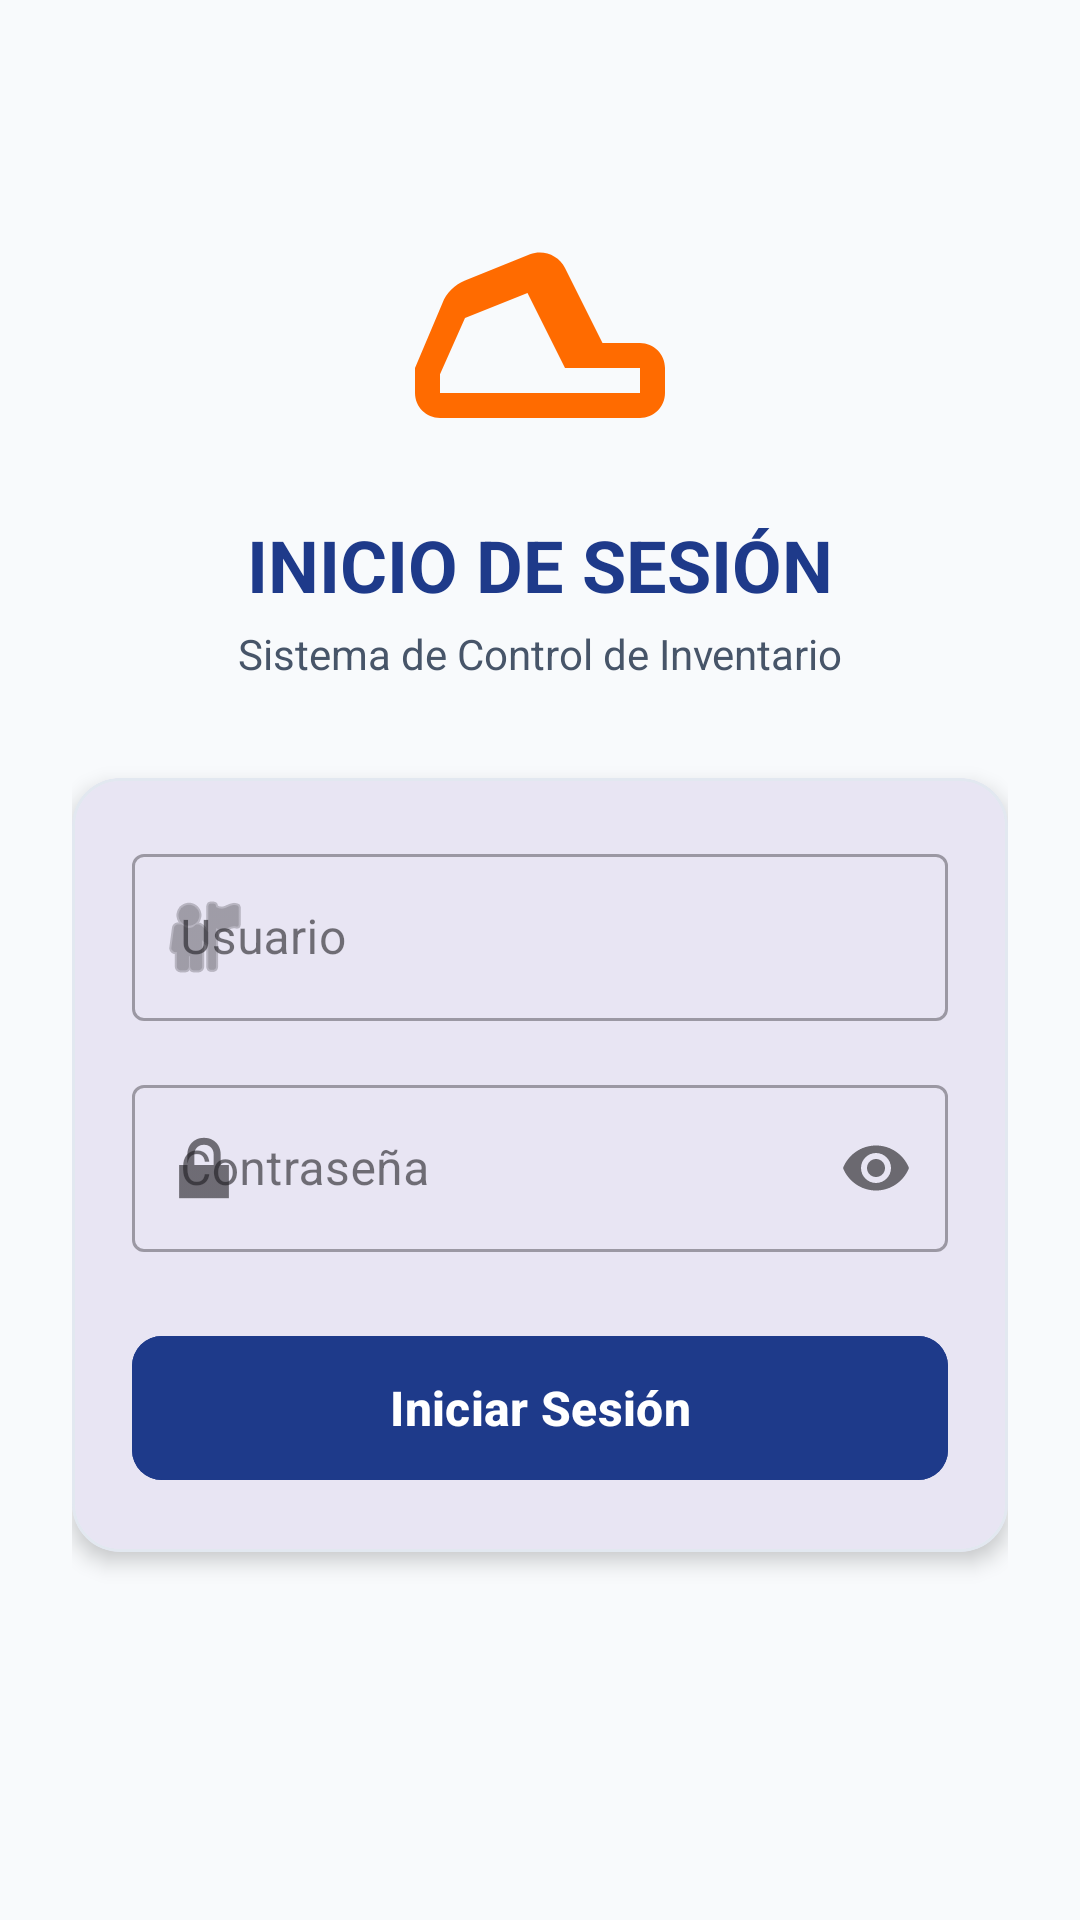

Produce the Android XML layout that renders to this screen, including the resource entries it uses.
<!-- AndroidManifest.xml: application theme Theme.Parcial03 -->
<!-- res/layout/activity_login.xml -->
<?xml version="1.0" encoding="utf-8"?>
<ScrollView xmlns:android="http://schemas.android.com/apk/res/android"
    xmlns:app="http://schemas.android.com/apk/res-auto"
    android:layout_width="match_parent"
    android:layout_height="match_parent"
    android:fillViewport="true"
    android:background="@color/bg_light">

    <androidx.constraintlayout.widget.ConstraintLayout
        android:layout_width="match_parent"
        android:layout_height="wrap_content"
        android:padding="24dp">

        
        <ImageView
            android:id="@+id/ivLogoApp"
            android:layout_width="100dp"
            android:layout_height="100dp"
            android:layout_marginTop="32dp"
            android:contentDescription="@string/app_name"
            android:src="@drawable/ic_shoe_placeholder"
            app:layout_constraintEnd_toEndOf="parent"
            app:layout_constraintStart_toStartOf="parent"
            app:layout_constraintTop_toTopOf="parent" />

        <TextView
            android:id="@+id/tvTituloLogin"
            android:layout_width="wrap_content"
            android:layout_height="wrap_content"
            android:layout_marginTop="16dp"
            android:text="@string/titulo_login"
            android:textColor="@color/primary_navy"
            android:textSize="24sp"
            android:textStyle="bold"
            app:layout_constraintEnd_toEndOf="parent"
            app:layout_constraintStart_toStartOf="parent"
            app:layout_constraintTop_toBottomOf="@id/ivLogoApp" />

        <TextView
            android:id="@+id/tvSubtituloLogin"
            android:layout_width="wrap_content"
            android:layout_height="wrap_content"
            android:layout_marginTop="4dp"
            android:text="@string/subtitulo_login"
            android:textColor="@color/text_secondary"
            android:textSize="14sp"
            app:layout_constraintEnd_toEndOf="parent"
            app:layout_constraintStart_toStartOf="parent"
            app:layout_constraintTop_toBottomOf="@id/tvTituloLogin" />

        
        <com.google.android.material.card.MaterialCardView
            android:id="@+id/cvFormularioLogin"
            android:layout_width="0dp"
            android:layout_height="wrap_content"
            android:layout_marginTop="32dp"
            app:cardCornerRadius="16dp"
            app:cardElevation="4dp"
            app:strokeColor="@color/border_light"
            app:strokeWidth="1dp"
            app:layout_constraintEnd_toEndOf="parent"
            app:layout_constraintStart_toStartOf="parent"
            app:layout_constraintTop_toBottomOf="@id/tvSubtituloLogin">

            <LinearLayout
                android:layout_width="match_parent"
                android:layout_height="wrap_content"
                android:orientation="vertical"
                android:padding="20dp">

                
                <com.google.android.material.textfield.TextInputLayout
                    android:id="@+id/tilUsuario"
                    style="@style/Widget.MaterialComponents.TextInputLayout.OutlinedBox"
                    android:layout_width="match_parent"
                    android:layout_height="wrap_content"
                    android:hint="@string/hint_usuario"
                    app:startIconDrawable="@android:drawable/ic_menu_myplaces">

                    <com.google.android.material.textfield.TextInputEditText
                        android:id="@+id/etUsuario"
                        android:layout_width="match_parent"
                        android:layout_height="wrap_content"
                        android:inputType="text"
                        android:maxLines="1" />
                </com.google.android.material.textfield.TextInputLayout>

                
                <com.google.android.material.textfield.TextInputLayout
                    android:id="@+id/tilPassword"
                    style="@style/Widget.MaterialComponents.TextInputLayout.OutlinedBox"
                    android:layout_width="match_parent"
                    android:layout_height="wrap_content"
                    android:layout_marginTop="16dp"
                    android:hint="@string/hint_password"
                    app:passwordToggleEnabled="true"
                    app:startIconDrawable="@android:drawable/ic_lock_lock">

                    <com.google.android.material.textfield.TextInputEditText
                        android:id="@+id/etPassword"
                        android:layout_width="match_parent"
                        android:layout_height="wrap_content"
                        android:inputType="textPassword"
                        android:maxLines="1" />
                </com.google.android.material.textfield.TextInputLayout>

                
                <com.google.android.material.button.MaterialButton
                    android:id="@+id/btnLogin"
                    android:layout_width="match_parent"
                    android:layout_height="56dp"
                    android:layout_marginTop="24dp"
                    android:backgroundTint="@color/primary_navy"
                    android:text="@string/btn_iniciar_sesion"
                    android:textColor="@color/white"
                    android:textSize="16sp"
                    android:textStyle="bold"
                    app:cornerRadius="10dp" />

            </LinearLayout>
        </com.google.android.material.card.MaterialCardView>

    </androidx.constraintlayout.widget.ConstraintLayout>
</ScrollView>
<!-- resources referenced by this layout -->
<resources>
  <color name="bg_light">#F8FAFC</color>
  <color name="border_light">#E2E8F0</color>
  <color name="primary_navy">#1E3A8A</color>
  <color name="text_secondary">#475569</color>
  <color name="white">#FFFFFFFF</color>
  <!-- drawable ic_shoe_placeholder (drawable) -->
  <?xml version="1.0" encoding="utf-8"?>
  <vector xmlns:android="http://schemas.android.com/apk/res/android"
      android:width="48dp"
      android:height="48dp"
      android:viewportWidth="24"
      android:viewportHeight="24">
      <path
          android:fillColor="#FF6B00"
          android:pathData="M2,18 C2,19.1 2.9,20 4,20 L20,20 C21.1,20 22,19.1 22,18 L22,16 C22,14.9 21.1,14 20,14 L17,14 L14,8 C13.5,7 12.3,6.5 11.2,6.9 L6,9 C5.2,9.3 4.5,10 4.2,10.8 L2,16 L2,18 Z M16,16 L20,16 L20,18 L4,18 L4,16.5 L6,12 L11,10 L14,16 L16,16 Z" />
  </vector>
  <string name="app_name">Gestión de Zapatos Deportivos</string>
  <string name="btn_iniciar_sesion">Iniciar Sesión</string>
  <string name="hint_password">Contraseña</string>
  <string name="hint_usuario">Usuario</string>
  <string name="subtitulo_login">Sistema de Control de Inventario</string>
  <string name="titulo_login">INICIO DE SESIÓN</string>
  <style name="Theme.Parcial03" parent="Base.Theme.Parcial03" />
  <style name="Base.Theme.Parcial03" parent="Theme.Material3.DayNight.NoActionBar">
          <item name="colorPrimary">@color/primary_navy</item>
          <item name="colorOnPrimary">@color/white</item>
          <item name="colorPrimaryContainer">@color/primary_dark</item>
          <item name="colorSecondary">@color/accent_orange</item>
          <item name="colorOnSecondary">@color/white</item>
          <item name="android:statusBarColor">@color/primary_navy</item>
          <item name="android:windowBackground">@color/bg_light</item>
      </style>
  <color name="primary_dark">#0F172A</color>
  <color name="accent_orange">#FF6B00</color>
</resources>
